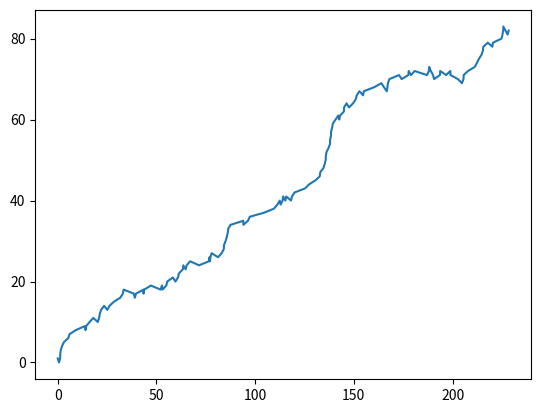

Recreate this plot in Python.
import random
import numpy as np
import matplotlib.pyplot as plt;

def simulate_birth_death_process(birth_rate, death_rate, initial_population, simulation_time):
    # Generate a sequence of exponentially distributed waiting times
    waiting_times = np.random.exponential(scale=1 / (birth_rate + death_rate), size=int(simulation_time / (birth_rate + death_rate)))
    waiting_times = np.cumsum(waiting_times)
    waiting_times = np.insert(waiting_times, 0, 0)
    
    # Generate a sequence of events (birth or death)
    events = np.random.choice([1, -1], size=len(waiting_times), p=[birth_rate / (birth_rate + death_rate), death_rate / (birth_rate + death_rate)])
    
    # Compute the population size over time
    population = np.cumsum(events) + initial_population
    population = np.insert(population, 0, initial_population)
    
    # Return the simulation results
    return waiting_times, population

x,y=simulate_birth_death_process(0.45,0.2,1,100);
print(x.shape)
print(y.shape)
plt.plot(x,y[:-1])
plt.savefig("plot.png",dpi=600)
plt.show();